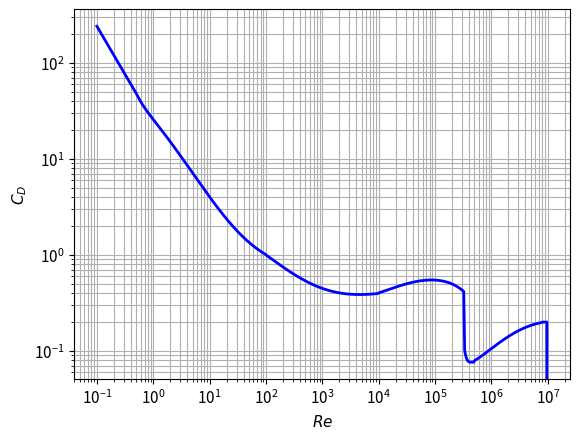

Source code (Python):
# src-ch1/CDsphere.py

from numpy import logspace, zeros

# Define the function cd_sphere
def cd_sphere(Re):
    "This function computes the drag coefficient of a sphere as a function of the Reynolds number Re."
    # Curve fitted after fig . A -56 in Evett and Liu: "Fluid Mechanics and Hydraulics"
    
    from numpy import log10, array, polyval
    
    if Re <= 0.0:
        CD = 0.0
    elif Re > 8.0e6:
        CD = 0.2
    elif Re > 0.0 and Re <= 0.5:
        CD = 24.0/Re
    elif Re > 0.5 and Re <= 100.0:
        p = array([4.22, -14.05, 34.87, 0.658])
        CD = polyval(p, 1.0/Re) 
    elif Re > 100.0 and Re <= 1.0e4:
        p = array([-30.41, 43.72, -17.08, 2.41])
        CD = polyval(p, 1.0/log10(Re))
    elif Re > 1.0e4 and Re <= 3.35e5:
        p = array([-0.1584, 2.031, -8.472, 11.932])
        CD = polyval(p, log10(Re))
    elif Re > 3.35e5 and Re <= 5.0e5:
        x1 = log10(Re/4.5e5)
        CD = 91.08*x1**4 + 0.0764
    else:
        p = array([-0.06338, 1.1905, -7.332, 14.93])
        CD = polyval(p, log10(Re))
    return CD

# Calculate drag coefficient
Npts = 500
Re = logspace(-1, 7, Npts, True, 10)
CD = zeros(Npts)
i_list = range(0, Npts-1)
for i in i_list:
    CD[i] = cd_sphere(Re[i])

# Make plot
from matplotlib import pyplot
# change some default values to make plots more readable 
LNWDT=2; FNT=11
pyplot.rcParams['lines.linewidth'] = LNWDT; pyplot.rcParams['font.size'] = FNT

pyplot.plot(Re, CD, '-b')
pyplot.yscale('log')
pyplot.xscale('log')
pyplot.xlabel('$Re$')
pyplot.ylabel('$C_D$')
pyplot.grid('on', 'both', 'both')
#pyplot.savefig('example_sphere.png', transparent=True)
pyplot.show()